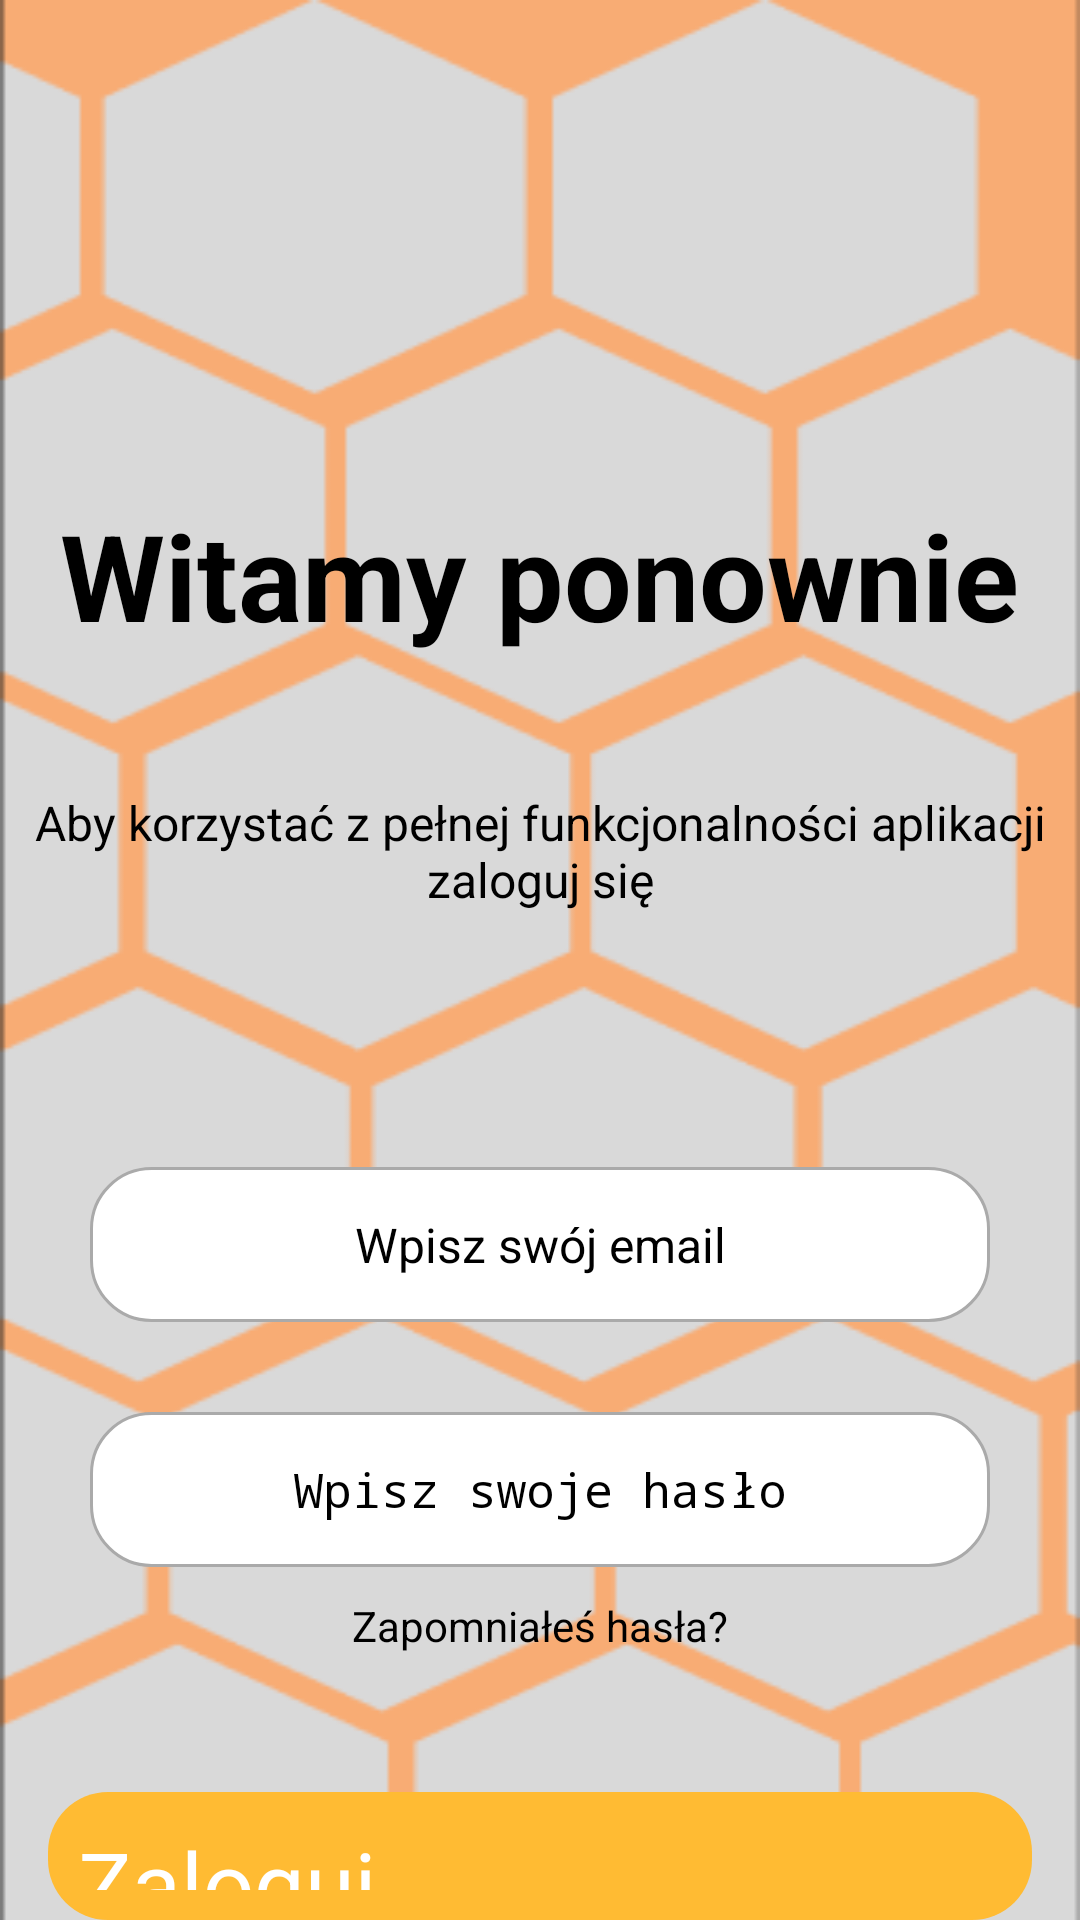

This screen was rendered from an Android layout file. Write that file and the resources it references.
<!-- AndroidManifest.xml: application theme Theme.PasiekaApp.withSplash -->
<!-- res/layout/fragment_login.xml -->
<?xml version="1.0" encoding="utf-8"?>
<RelativeLayout xmlns:android="http://schemas.android.com/apk/res/android"
    xmlns:app="http://schemas.android.com/apk/res-auto"
    xmlns:tools="http://schemas.android.com/tools"
    android:layout_width="match_parent"
    android:layout_height="match_parent"
    android:background="@drawable/tlo"
    tools:context=".LoginFragment">

    <TextView
        android:id="@+id/welcomeTextView"
        android:layout_width="wrap_content"
        android:layout_height="wrap_content"
        android:layout_alignParentTop="true"
        android:layout_centerHorizontal="true"
        android:layout_marginTop="165dp"
        android:text="Witamy ponownie"
        android:textColor="@android:color/black"
        android:textSize="40sp"
        android:textStyle="bold" />

    <TextView
        android:id="@+id/instructionTextView"
        android:layout_width="wrap_content"
        android:layout_height="wrap_content"
        android:layout_below="@id/welcomeTextView"
        android:layout_centerHorizontal="true"
        android:layout_marginTop="35dp"
        android:gravity="center"
        android:text="Aby korzystać z pełnej funkcjonalności aplikacji zaloguj się"
        android:textColor="@android:color/black"
        android:textSize="16sp"
        android:padding="10dp"/>

    <EditText
        android:id="@+id/emailEditText"
        android:layout_width="300dp"
        android:layout_height="wrap_content"
        android:layout_below="@id/instructionTextView"
        android:layout_centerHorizontal="true"
        android:layout_marginTop="75dp"
        android:background="@drawable/rounded_edit_text"
        android:gravity="center"
        android:hint="Wpisz swój email"
        android:padding="15dp"
        android:textColor="@android:color/black"
        android:textColorHint="@android:color/black"
        android:textSize="16sp" />

    <EditText
        android:id="@+id/passwordEditText"
        android:layout_width="300dp"
        android:layout_height="wrap_content"
        android:layout_below="@id/emailEditText"
        android:layout_centerHorizontal="true"
        android:layout_marginTop="30dp"
        android:background="@drawable/rounded_edit_text"
        android:gravity="center"
        android:hint="Wpisz swoje hasło"
        android:inputType="textPassword"
        android:padding="15dp"
        android:textColor="@android:color/black"
        android:textColorHint="@android:color/black"
        android:textSize="16sp" />

    <TextView
        android:id="@+id/forgotPasswordTextView"
        android:layout_width="wrap_content"
        android:layout_height="wrap_content"
        android:layout_below="@id/passwordEditText"
        android:layout_centerHorizontal="true"
        android:layout_marginTop="10dp"
        android:text="Zapomniałeś hasła?"
        android:textColor="@android:color/black"
        android:textSize="14sp" />

    <Button
        android:id="@+id/loginButton"
        android:layout_width="328dp"
        android:layout_height="66dp"
        android:layout_below="@id/forgotPasswordTextView"
        android:layout_centerHorizontal="true"
        android:layout_marginTop="46dp"
        android:background="@drawable/rounded_button"
        android:text="Zaloguj"
        android:textColor="@android:color/white"
        android:textSize="30sp" />

    <TextView
        android:id="@+id/registerTextView"
        android:layout_width="wrap_content"
        android:layout_height="wrap_content"
        android:layout_below="@id/loginButton"
        android:layout_alignParentBottom="true"
        android:layout_centerHorizontal="true"
        android:layout_marginTop="10dp"
        android:layout_marginBottom="39dp"
        android:text="Nie posiadasz konta? Załóż je"
        android:textColor="@android:color/black"
        android:textSize="14sp" />

</RelativeLayout>
<!-- resources referenced by this layout -->
<resources>
  <!-- drawable rounded_button (drawable) -->
  <?xml version="1.0" encoding="utf-8"?>
  <shape xmlns:android="http://schemas.android.com/apk/res/android">
      <solid android:color="@android:color/holo_orange_light"/>
      <corners android:radius="20dp"/>
      <padding
          android:left="10dp"
          android:top="10dp"
          android:right="10dp"
          android:bottom="10dp"/>
  </shape>
  <!-- drawable rounded_edit_text (drawable) -->
  <?xml version="1.0" encoding="utf-8"?>
  <shape xmlns:android="http://schemas.android.com/apk/res/android">
      <solid android:color="@android:color/white"/>
      <corners android:radius="20dp"/>
      <padding
          android:left="10dp"
          android:top="10dp"
          android:right="10dp"
          android:bottom="10dp"/>
      <stroke android:width="1dp" android:color="@android:color/darker_gray"/>
  </shape>
  <!-- drawable tlo: png bitmap (drawable, 17162 bytes) -->
  <style name="Theme.PasiekaApp.withSplash" parent="Theme.SplashScreen">
          <item name="windowSplashScreenBackground">@color/white</item>
          <item name="windowSplashScreenAnimatedIcon">@drawable/pasiekaapp_logo_splashscreen</item>
          <item name="postSplashScreenTheme">@style/Theme.PasiekaApp</item>
      </style>
  <color name="white">#FFFFFFFF</color>
  <!-- drawable pasiekaapp_logo_splashscreen: vector/xml drawable (drawable, 2786 chars, omitted) -->
  <style name="Theme.PasiekaApp" parent="Theme.AppCompat.NoActionBar">
          
          <item name="colorPrimary">@color/purple_500</item>
          <item name="colorPrimaryDark">@color/purple_700</item>
          <item name="colorAccent">@color/teal_200</item>
      </style>
  <color name="purple_500">#FF6200EE</color>
  <color name="purple_700">#FF3700B3</color>
  <color name="teal_200">#FF03DAC5</color>
</resources>
